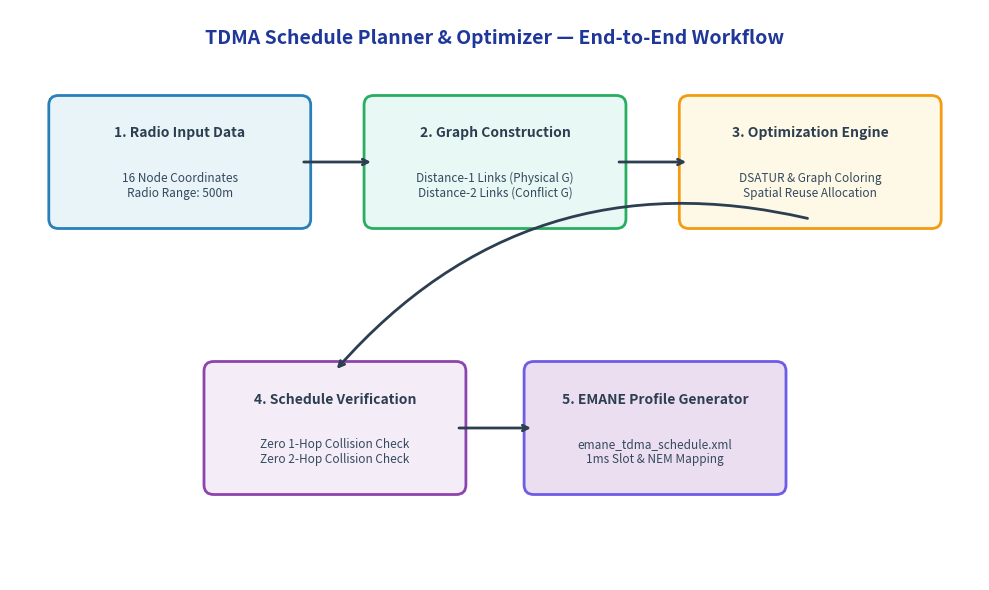

Recreate this plot in Python.
#!/usr/bin/env python3
"""
Generate System Architecture Flowchart Diagram for PDF Documentation
"""

import matplotlib.pyplot as plt
import matplotlib.patches as patches


def create_flowchart(output_filename="system_flowchart.png"):
    fig, ax = plt.subplots(figsize=(10, 6))
    ax.set_xlim(0, 10)
    ax.set_ylim(0, 6)
    ax.axis("off")

    # Title
    ax.text(5, 5.7, "TDMA Schedule Planner & Optimizer — End-to-End Workflow", 
            ha="center", va="center", fontsize=14, fontweight="bold", color="#1e3799")

    # Boxes
    boxes = [
        {"x": 0.5, "y": 3.8, "w": 2.5, "h": 1.2, "title": "1. Radio Input Data", "desc": "16 Node Coordinates\nRadio Range: 500m", "color": "#e8f4f8", "border": "#2980b9"},
        {"x": 3.75, "y": 3.8, "w": 2.5, "h": 1.2, "title": "2. Graph Construction", "desc": "Distance-1 Links (Physical G)\nDistance-2 Links (Conflict G)", "color": "#e8f8f5", "border": "#27ae60"},
        {"x": 7.0, "y": 3.8, "w": 2.5, "h": 1.2, "title": "3. Optimization Engine", "desc": "DSATUR & Graph Coloring\nSpatial Reuse Allocation", "color": "#fef9e7", "border": "#f39c12"},
        {"x": 2.1, "y": 1.0, "w": 2.5, "h": 1.2, "title": "4. Schedule Verification", "desc": "Zero 1-Hop Collision Check\nZero 2-Hop Collision Check", "color": "#f4ecf7", "border": "#8e44ad"},
        {"x": 5.4, "y": 1.0, "w": 2.5, "h": 1.2, "title": "5. EMANE Profile Generator", "desc": "emane_tdma_schedule.xml\n1ms Slot & NEM Mapping", "color": "#ebdef0", "border": "#6c5ce7"},
    ]

    for b in boxes:
        rect = patches.FancyBboxPatch(
            (b["x"], b["y"]), b["w"], b["h"],
            boxstyle="round,pad=0.1",
            facecolor=b["color"],
            edgecolor=b["border"],
            linewidth=2
        )
        ax.add_patch(rect)
        ax.text(b["x"] + b["w"]/2, b["y"] + b["h"] - 0.3, b["title"], 
                ha="center", va="center", fontsize=10, fontweight="bold", color="#2c3e50")
        ax.text(b["x"] + b["w"]/2, b["y"] + 0.35, b["desc"], 
                ha="center", va="center", fontsize=8.5, color="#34495e")

    # Arrows
    arrow_props = dict(arrowstyle="->", lw=2, color="#2c3e50")
    
    # 1 -> 2
    ax.annotate("", xy=(3.75, 4.4), xytext=(3.0, 4.4), arrowprops=arrow_props)
    # 2 -> 3
    ax.annotate("", xy=(7.0, 4.4), xytext=(6.25, 4.4), arrowprops=arrow_props)
    # 3 -> 4
    ax.annotate("", xy=(3.35, 2.2), xytext=(8.25, 3.8), arrowprops=dict(arrowstyle="->", lw=2, color="#2c3e50", connectionstyle="arc3,rad=0.3"))
    # 4 -> 5
    ax.annotate("", xy=(5.4, 1.6), xytext=(4.6, 1.6), arrowprops=arrow_props)

    plt.tight_layout()
    plt.savefig(output_filename, dpi=300)
    plt.close()
    print(f"[+] Saved system flowchart to {output_filename}")


if __name__ == "__main__":
    create_flowchart()
